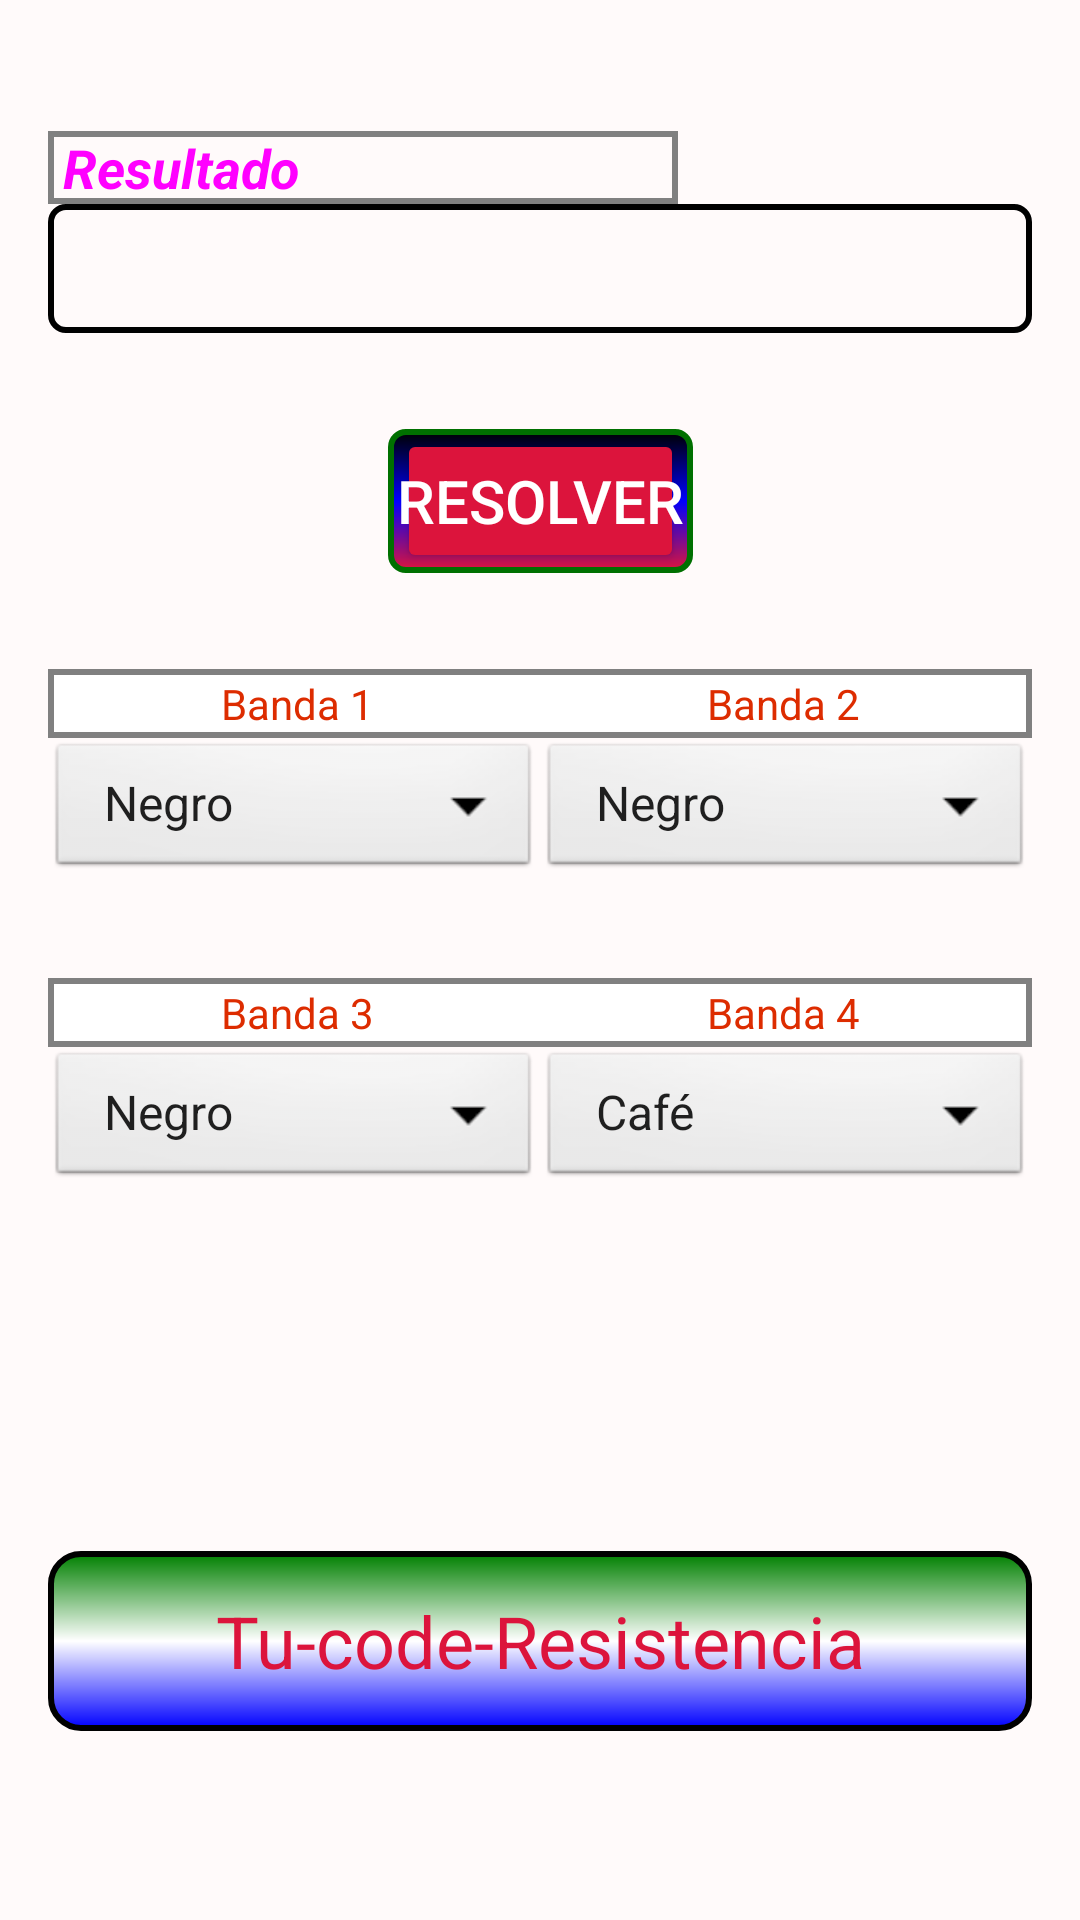

Produce the Android XML layout that renders to this screen, including the resource entries it uses.
<!-- AndroidManifest.xml: application theme Theme.LAB1_EJER2 -->
<!-- res/layout/activity_main.xml -->
<?xml version="1.0" encoding="utf-8"?>
<androidx.constraintlayout.widget.ConstraintLayout xmlns:android="http://schemas.android.com/apk/res/android"
    xmlns:app="http://schemas.android.com/apk/res-auto"
    xmlns:tools="http://schemas.android.com/tools"
    android:layout_width="match_parent"
    android:layout_height="match_parent"
    android:layout_gravity="center"
    android:background="@color/main_Bground"
    tools:context=".MainActivity">

    <LinearLayout
        android:id="@+id/infoBand_linearLayout1"
        android:layout_width="0dp"
        android:layout_height="wrap_content"
        android:layout_marginStart="16dp"
        android:layout_marginTop="32dp"
        android:layout_marginEnd="16dp"
        android:background="@color/main_default_spinner_info_band_Layout"
        android:orientation="horizontal"
        android:padding="2dp"
        app:layout_constraintEnd_toEndOf="parent"
        app:layout_constraintStart_toStartOf="parent"
        app:layout_constraintTop_toBottomOf="@+id/title_frameLayout">

        <TextView
            android:id="@+id/band1_textView"
            android:layout_width="wrap_content"
            android:layout_height="wrap_content"
            android:layout_weight="1"
            android:background="@color/main_default_spinner_info_band_Bground"
            android:ems="10"
            android:gravity="center"
            android:text="@string/main_default_band1"
            android:textColor="@color/main_default_spinner_info_band_text"
            android:textSize="@dimen/main_spinner_info_band_text" />

        <TextView
            android:id="@+id/band2_textView"
            android:layout_width="wrap_content"
            android:layout_height="wrap_content"
            android:layout_weight="1"
            android:background="@color/main_default_spinner_info_band_Bground"
            android:ems="10"
            android:gravity="center"
            android:text="@string/main_default_band2"
            android:textColor="@color/main_default_spinner_info_band_text"
            android:textSize="@dimen/main_spinner_info_band_text" />

    </LinearLayout>

    <LinearLayout
        android:id="@+id/spinner_linearLayout1"
        android:layout_width="0dp"
        android:layout_height="@dimen/main_spinner_height"
        android:layout_marginStart="16dp"
        android:layout_marginEnd="16dp"
        android:orientation="horizontal"
        app:layout_constraintEnd_toEndOf="parent"
        app:layout_constraintHorizontal_bias="0.0"
        app:layout_constraintStart_toStartOf="parent"
        app:layout_constraintTop_toBottomOf="@+id/infoBand_linearLayout1">

        <Spinner
            android:id="@+id/band1_spinner"
            style="@android:style/Widget.Spinner"
            android:layout_width="match_parent"
            android:layout_height="match_parent"
            android:layout_weight="1"
            android:entries="@array/main_color_band_1_2"
            tools:ignore="DuplicateSpeakableTextCheck" />

        <Spinner
            android:id="@+id/band2_spinner"
            style="@android:style/Widget.Spinner"
            android:layout_width="match_parent"
            android:layout_height="match_parent"
            android:layout_weight="1"
            android:entries="@array/main_color_band_1_2" />

    </LinearLayout>

    <LinearLayout
        android:id="@+id/infoAndSpinners_linearLayout"
        android:layout_width="0dp"
        android:layout_height="wrap_content"
        android:layout_marginStart="16dp"
        android:layout_marginTop="32dp"
        android:layout_marginEnd="16dp"
        android:orientation="vertical"
        app:layout_constraintEnd_toEndOf="parent"
        app:layout_constraintStart_toStartOf="parent"
        app:layout_constraintTop_toBottomOf="@+id/spinner_linearLayout1">

        <LinearLayout
            android:id="@+id/infoBand_linearLayout2"
            android:layout_width="match_parent"
            android:layout_height="wrap_content"
            android:background="@color/main_default_spinner_info_band_Layout"
            android:orientation="horizontal"
            android:padding="2dp">

            <TextView
                android:id="@+id/band3_textView"
                android:layout_width="match_parent"
                android:layout_height="wrap_content"
                android:layout_weight="1"
                android:background="@color/main_default_spinner_info_band_Bground"
                android:ems="10"
                android:gravity="center"
                android:text="@string/main_default_band3"
                android:textColor="@color/main_default_spinner_info_band_text"
                android:textSize="@dimen/main_spinner_info_band_text"
                tools:layout_editor_absoluteX="-21dp"
                tools:layout_editor_absoluteY="290dp" />

            <TextView
                android:id="@+id/band4_textView"
                android:layout_width="match_parent"
                android:layout_height="wrap_content"
                android:layout_weight="1"
                android:background="@color/main_default_spinner_info_band_Bground"
                android:ems="10"
                android:gravity="center"
                android:text="@string/main_default_band4"
                android:textColor="@color/main_default_spinner_info_band_text"
                android:textSize="@dimen/main_spinner_info_band_text" />
        </LinearLayout>

        <LinearLayout
            android:id="@+id/spinner_linearLayout2"
            android:layout_width="match_parent"
            android:layout_height="@dimen/main_spinner_height"
            android:orientation="horizontal">

            <Spinner
                android:id="@+id/multiplier_spinner"
                style="@android:style/Widget.Spinner"
                android:layout_width="match_parent"
                android:layout_height="match_parent"
                android:layout_weight="1"
                android:entries="@array/main_color_multiplier" />

            <Spinner
                android:id="@+id/tolerance_spinner"
                style="@android:style/Widget.Spinner"
                android:layout_width="match_parent"
                android:layout_height="match_parent"
                android:layout_weight="1"
                android:entries="@array/main_color_tolerance" />
        </LinearLayout>
    </LinearLayout>

    <TextView
        android:id="@+id/result_textView"
        android:layout_width="0dp"
        android:layout_height="wrap_content"
        android:layout_marginStart="16dp"
        android:layout_marginTop="68dp"
        android:layout_marginEnd="16dp"
        android:background="@drawable/main_result_drawable"
        android:ems="10"
        android:textColor="@color/main_plainText_result_text"
        android:textSize="@dimen/main_plainText_result_text"
        app:layout_constraintEnd_toEndOf="parent"
        app:layout_constraintStart_toStartOf="parent"
        app:layout_constraintTop_toTopOf="parent" />

    <TextView
        android:id="@+id/title_textView"
        android:layout_width="0dp"
        android:layout_height="@dimen/main_title_height"
        android:layout_marginStart="16dp"
        android:layout_marginTop="120dp"
        android:layout_marginEnd="16dp"
        android:background="@drawable/main_title_drawable"
        android:ems="10"
        android:gravity="center|center_horizontal"
        android:text="@string/main_title"
        android:textColor="@color/main_title_text"
        android:textSize="@dimen/main_title_text"
        app:layout_constraintEnd_toEndOf="parent"
        app:layout_constraintStart_toStartOf="parent"
        app:layout_constraintTop_toBottomOf="@+id/infoAndSpinners_linearLayout" />

    <TextView
        android:id="@+id/resultInfo_textView"
        android:layout_width="wrap_content"
        android:layout_height="wrap_content"
        android:layout_marginStart="16dp"
        android:background="@drawable/main_textview_info_drawable"
        android:ems="10"
        android:paddingStart="5dp"
        android:paddingEnd="5dp"
        android:text="@string/main_result_info"
        android:textColor="@color/main_plainText_info_text"
        android:textSize="@dimen/main_plainText_info_text"
        android:textStyle="bold|italic"
        app:layout_constraintBottom_toTopOf="@+id/result_textView"
        app:layout_constraintStart_toStartOf="parent" />

    <FrameLayout
        android:id="@+id/title_frameLayout"
        android:layout_width="wrap_content"
        android:layout_height="wrap_content"
        android:layout_marginStart="140dp"
        android:layout_marginTop="32dp"
        android:layout_marginEnd="140dp"
        android:background="@drawable/main_resolve_button"
        android:paddingLeft="3dp"
        android:paddingRight="3dp"
        app:layout_constraintEnd_toEndOf="parent"
        app:layout_constraintStart_toStartOf="parent"
        app:layout_constraintTop_toBottomOf="@+id/result_textView">

        <Button
            android:id="@+id/resolve_button"
            android:layout_width="wrap_content"
            android:layout_height="wrap_content"
            android:layout_gravity="center"
            android:backgroundTint="@color/Crimson"
            android:padding="0dp"
            android:text="@string/main_resolve_button"
            android:textColor="@color/main_resolve_text"
            android:textSize="@dimen/main_resolve_text" />
    </FrameLayout>

</androidx.constraintlayout.widget.ConstraintLayout>
<!-- resources referenced by this layout -->
<resources>
  <string-array name="main_color_band_1_2">
          <item>Negro</item>
          <item>Café</item>
          <item>Rojo</item>
          <item>Naranja</item>
          <item>Amarillo</item>
          <item>Verde</item>
          <item>Azul</item>
          <item>Violeta</item>
          <item>Gris</item>
          <item>Blanco</item>
      </string-array>
  <string-array name="main_color_multiplier">
          
          <item>Negro</item>
          <item>Café</item>
          <item>Rojo</item>
          <item>Naranja</item>
          <item>Amarillo</item>
          <item>Verde</item>
          <item>Azul</item>
          <item>Violeta</item>
          <item>Gris</item>
          <item>Blanco</item>
          <item>Dorado</item>
          <item>Plateado</item>
      </string-array>
  <string-array name="main_color_tolerance">
          <item>Café</item>
          <item>Rojo</item>
          <item>Verde</item>
          <item>Azul</item>
          <item>Violeta</item>
          <item>Gris</item>
          <item>Dorado</item>
          <item>Plateado</item>
      </string-array>
  <color name="Crimson">#DC143C</color>
  <color name="main_Bground">@color/Snow</color>
  <color name="main_default_spinner_info_band_Bground">@color/White</color>
  <color name="main_default_spinner_info_band_Layout">@color/Gray</color>
  <color name="main_default_spinner_info_band_text">#DD2C00</color>
  <color name="main_plainText_info_text">@color/Fuchsia</color>
  <color name="main_plainText_result_text">@color/Fuchsia</color>
  <color name="main_resolve_text">@color/White</color>
  <color name="main_title_text">@color/Crimson</color>
  <dimen name="main_plainText_info_text">18sp</dimen>
  <dimen name="main_plainText_result_text">32sp</dimen>
  <dimen name="main_resolve_text">20sp</dimen>
  <dimen name="main_spinner_height">48dp</dimen>
  <dimen name="main_spinner_info_band_text">14sp</dimen>
  <dimen name="main_title_height">60dp</dimen>
  <dimen name="main_title_text">24sp</dimen>
  <!-- drawable main_resolve_button (drawable) -->
  <shape xmlns:android="http://schemas.android.com/apk/res/android"
      android:shape="rectangle">
      <gradient
          android:startColor="#000000"
          android:centerColor="@color/Blue"
          android:endColor="@color/Crimson"
          android:angle="270" />
      <corners android:radius="5dp" />
      <stroke android:width="2dp" android:color="#007000" />
  </shape>
  <!-- drawable main_result_drawable (drawable) -->
  <?xml version="1.0" encoding="utf-8"?>
  <shape xmlns:android="http://schemas.android.com/apk/res/android"
      android:shape="rectangle">
      <solid android:color="@color/main_Bground"/>
      <stroke android:width="2dip" android:color ="#FF000000"/>
      <corners android:radius="5dp"/>
  </shape>
  <!-- drawable main_textview_info_drawable (drawable) -->
  <?xml version="1.0" encoding="utf-8"?>
  
  <shape xmlns:android="http://schemas.android.com/apk/res/android" android:shape="rectangle">
      <solid android:color="@color/Snow"/>
      <stroke android:width="2dp" android:color="@color/Gray"/>
  </shape>
  <string name="main_default_band1">Banda 1</string>
  <string name="main_default_band2">Banda 2</string>
  <string name="main_default_band3">Banda 3</string>
  <string name="main_default_band4">Banda 4</string>
  <string name="main_resolve_button">Resolver</string>
  <string name="main_result_info">Resultado</string>
  <string name="main_title">Tu-code-Resistencia</string>
  <color name="Snow">#FFFAFA</color>
  <color name="White">#FFFFFF</color>
  <color name="Gray">#808080</color>
  <color name="Fuchsia">#FF00FF</color>
  <color name="Blue">#0000FF</color>
  <color name="Green">#008000</color>
  <color name="Black">#000000</color>
  <color name="Red">#FF0000</color>
  <color name="white">#FFFFFFFF</color>
  <color name="teal_200">#FF03DAC5</color>
  <color name="teal_700">#FF018786</color>
  <color name="black">#FF000000</color>
</resources>
